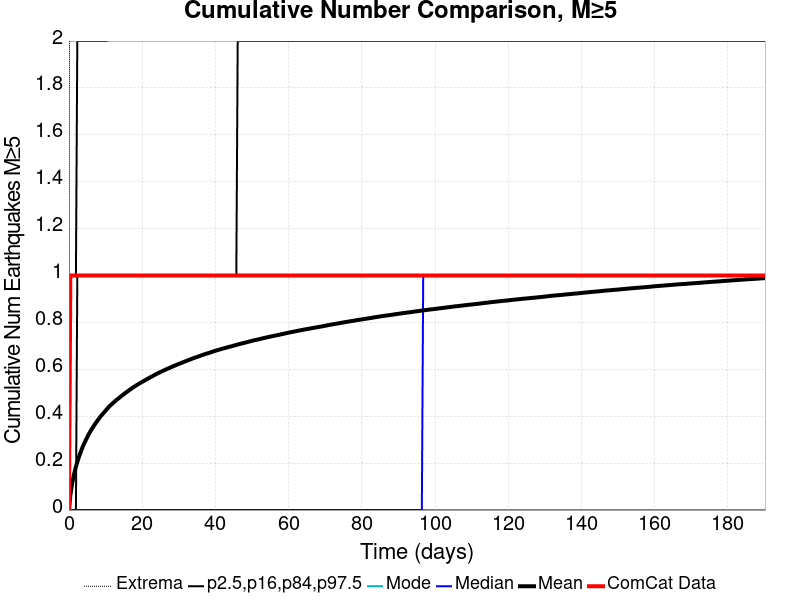

Source data for this figure (header and first rows):
Time (days), ComCat Data, Simulation Mean, Simulation Median, Simulation Mode, Simulation Minimum, Simulation Maximum, 2.5 %-ile, 16 %-ile, 84 %-ile, 97.5 %-ile
0.0, 0.0, 0.0, 0.0, 0.0, 0.0, 0.0, 0.0, 0.0, 0.0, 0.0
0.381, 1.0, 0.06324, 0.0, 0.0, 0.0, 5.0, 0.0, 0.0, 0.0, 1.0
0.7621, 1.0, 0.1028, 0.0, 0.0, 0.0, 6.0, 0.0, 0.0, 0.0, 1.0
1.143, 1.0, 0.1344, 0.0, 0.0, 0.0, 6.0, 0.0, 0.0, 0.0, 1.0
1.524, 1.0, 0.1614, 0.0, 0.0, 0.0, 6.0, 0.0, 0.0, 0.0, 1.0
1.905, 1.0, 0.1845, 0.0, 0.0, 0.0, 7.0, 0.0, 0.0, 0.0, 1.0
2.286, 1.0, 0.2047, 0.0, 0.0, 0.0, 8.0, 0.0, 0.0, 1.0, 2.0
2.667, 1.0, 0.2235, 0.0, 0.0, 0.0, 9.0, 0.0, 0.0, 1.0, 2.0
3.048, 1.0, 0.2403, 0.0, 0.0, 0.0, 9.0, 0.0, 0.0, 1.0, 2.0
3.429, 1.0, 0.2567, 0.0, 0.0, 0.0, 9.0, 0.0, 0.0, 1.0, 2.0
3.81, 1.0, 0.2713, 0.0, 0.0, 0.0, 9.0, 0.0, 0.0, 1.0, 2.0
4.191, 1.0, 0.2847, 0.0, 0.0, 0.0, 9.0, 0.0, 0.0, 1.0, 2.0
4.572, 1.0, 0.2972, 0.0, 0.0, 0.0, 9.0, 0.0, 0.0, 1.0, 2.0
4.953, 1.0, 0.309, 0.0, 0.0, 0.0, 9.0, 0.0, 0.0, 1.0, 2.0
5.334, 1.0, 0.3209, 0.0, 0.0, 0.0, 10.0, 0.0, 0.0, 1.0, 2.0
5.715, 1.0, 0.3316, 0.0, 0.0, 0.0, 11.0, 0.0, 0.0, 1.0, 2.0
6.097, 1.0, 0.342, 0.0, 0.0, 0.0, 11.0, 0.0, 0.0, 1.0, 2.0
6.478, 1.0, 0.3509, 0.0, 0.0, 0.0, 11.0, 0.0, 0.0, 1.0, 2.0
6.859, 1.0, 0.3605, 0.0, 0.0, 0.0, 11.0, 0.0, 0.0, 1.0, 2.0
7.24, 1.0, 0.3692, 0.0, 0.0, 0.0, 11.0, 0.0, 0.0, 1.0, 2.0
7.621, 1.0, 0.3777, 0.0, 0.0, 0.0, 12.0, 0.0, 0.0, 1.0, 2.0
8.002, 1.0, 0.3858, 0.0, 0.0, 0.0, 12.0, 0.0, 0.0, 1.0, 2.0
8.383, 1.0, 0.3936, 0.0, 0.0, 0.0, 12.0, 0.0, 0.0, 1.0, 2.0
8.764, 1.0, 0.4016, 0.0, 0.0, 0.0, 12.0, 0.0, 0.0, 1.0, 2.0
9.145, 1.0, 0.4083, 0.0, 0.0, 0.0, 12.0, 0.0, 0.0, 1.0, 2.0
9.526, 1.0, 0.4151, 0.0, 0.0, 0.0, 13.0, 0.0, 0.0, 1.0, 2.0
9.907, 1.0, 0.4219, 0.0, 0.0, 0.0, 13.0, 0.0, 0.0, 1.0, 2.0
10.29, 1.0, 0.4289, 0.0, 0.0, 0.0, 13.0, 0.0, 0.0, 1.0, 2.0
10.67, 1.0, 0.436, 0.0, 0.0, 0.0, 13.0, 0.0, 0.0, 1.0, 3.0
11.05, 1.0, 0.4421, 0.0, 0.0, 0.0, 13.0, 0.0, 0.0, 1.0, 3.0
11.43, 1.0, 0.4477, 0.0, 0.0, 0.0, 13.0, 0.0, 0.0, 1.0, 3.0
11.81, 1.0, 0.4533, 0.0, 0.0, 0.0, 13.0, 0.0, 0.0, 1.0, 3.0
12.19, 1.0, 0.4587, 0.0, 0.0, 0.0, 13.0, 0.0, 0.0, 1.0, 3.0
12.57, 1.0, 0.4638, 0.0, 0.0, 0.0, 13.0, 0.0, 0.0, 1.0, 3.0
12.96, 1.0, 0.4691, 0.0, 0.0, 0.0, 13.0, 0.0, 0.0, 1.0, 3.0
13.34, 1.0, 0.4737, 0.0, 0.0, 0.0, 13.0, 0.0, 0.0, 1.0, 3.0
13.72, 1.0, 0.4784, 0.0, 0.0, 0.0, 13.0, 0.0, 0.0, 1.0, 3.0
14.1, 1.0, 0.4834, 0.0, 0.0, 0.0, 13.0, 0.0, 0.0, 1.0, 3.0
14.48, 1.0, 0.4881, 0.0, 0.0, 0.0, 13.0, 0.0, 0.0, 1.0, 3.0
14.86, 1.0, 0.4927, 0.0, 0.0, 0.0, 13.0, 0.0, 0.0, 1.0, 3.0
15.24, 1.0, 0.4975, 0.0, 0.0, 0.0, 13.0, 0.0, 0.0, 1.0, 3.0
15.62, 1.0, 0.5017, 0.0, 0.0, 0.0, 13.0, 0.0, 0.0, 1.0, 3.0
16, 1.0, 0.506, 0.0, 0.0, 0.0, 13.0, 0.0, 0.0, 1.0, 3.0
16.38, 1.0, 0.5102, 0.0, 0.0, 0.0, 13.0, 0.0, 0.0, 1.0, 3.0
16.77, 1.0, 0.5147, 0.0, 0.0, 0.0, 13.0, 0.0, 0.0, 1.0, 3.0
17.15, 1.0, 0.5187, 0.0, 0.0, 0.0, 13.0, 0.0, 0.0, 1.0, 3.0
17.53, 1.0, 0.5231, 0.0, 0.0, 0.0, 13.0, 0.0, 0.0, 1.0, 3.0
17.91, 1.0, 0.5269, 0.0, 0.0, 0.0, 13.0, 0.0, 0.0, 1.0, 3.0
18.29, 1.0, 0.5306, 0.0, 0.0, 0.0, 13.0, 0.0, 0.0, 1.0, 3.0
18.67, 1.0, 0.5343, 0.0, 0.0, 0.0, 13.0, 0.0, 0.0, 1.0, 3.0
19.05, 1.0, 0.5379, 0.0, 0.0, 0.0, 13.0, 0.0, 0.0, 1.0, 3.0
19.43, 1.0, 0.5416, 0.0, 0.0, 0.0, 13.0, 0.0, 0.0, 1.0, 3.0
19.81, 1.0, 0.5448, 0.0, 0.0, 0.0, 13.0, 0.0, 0.0, 1.0, 3.0
20.19, 1.0, 0.5483, 0.0, 0.0, 0.0, 13.0, 0.0, 0.0, 1.0, 3.0
20.58, 1.0, 0.5517, 0.0, 0.0, 0.0, 13.0, 0.0, 0.0, 1.0, 3.0
20.96, 1.0, 0.5551, 0.0, 0.0, 0.0, 14.0, 0.0, 0.0, 1.0, 3.0
21.34, 1.0, 0.5585, 0.0, 0.0, 0.0, 14.0, 0.0, 0.0, 1.0, 3.0
21.72, 1.0, 0.5616, 0.0, 0.0, 0.0, 14.0, 0.0, 0.0, 1.0, 3.0
22.1, 1.0, 0.5649, 0.0, 0.0, 0.0, 14.0, 0.0, 0.0, 1.0, 3.0
22.48, 1.0, 0.5683, 0.0, 0.0, 0.0, 14.0, 0.0, 0.0, 1.0, 3.0
... 440 more rows
